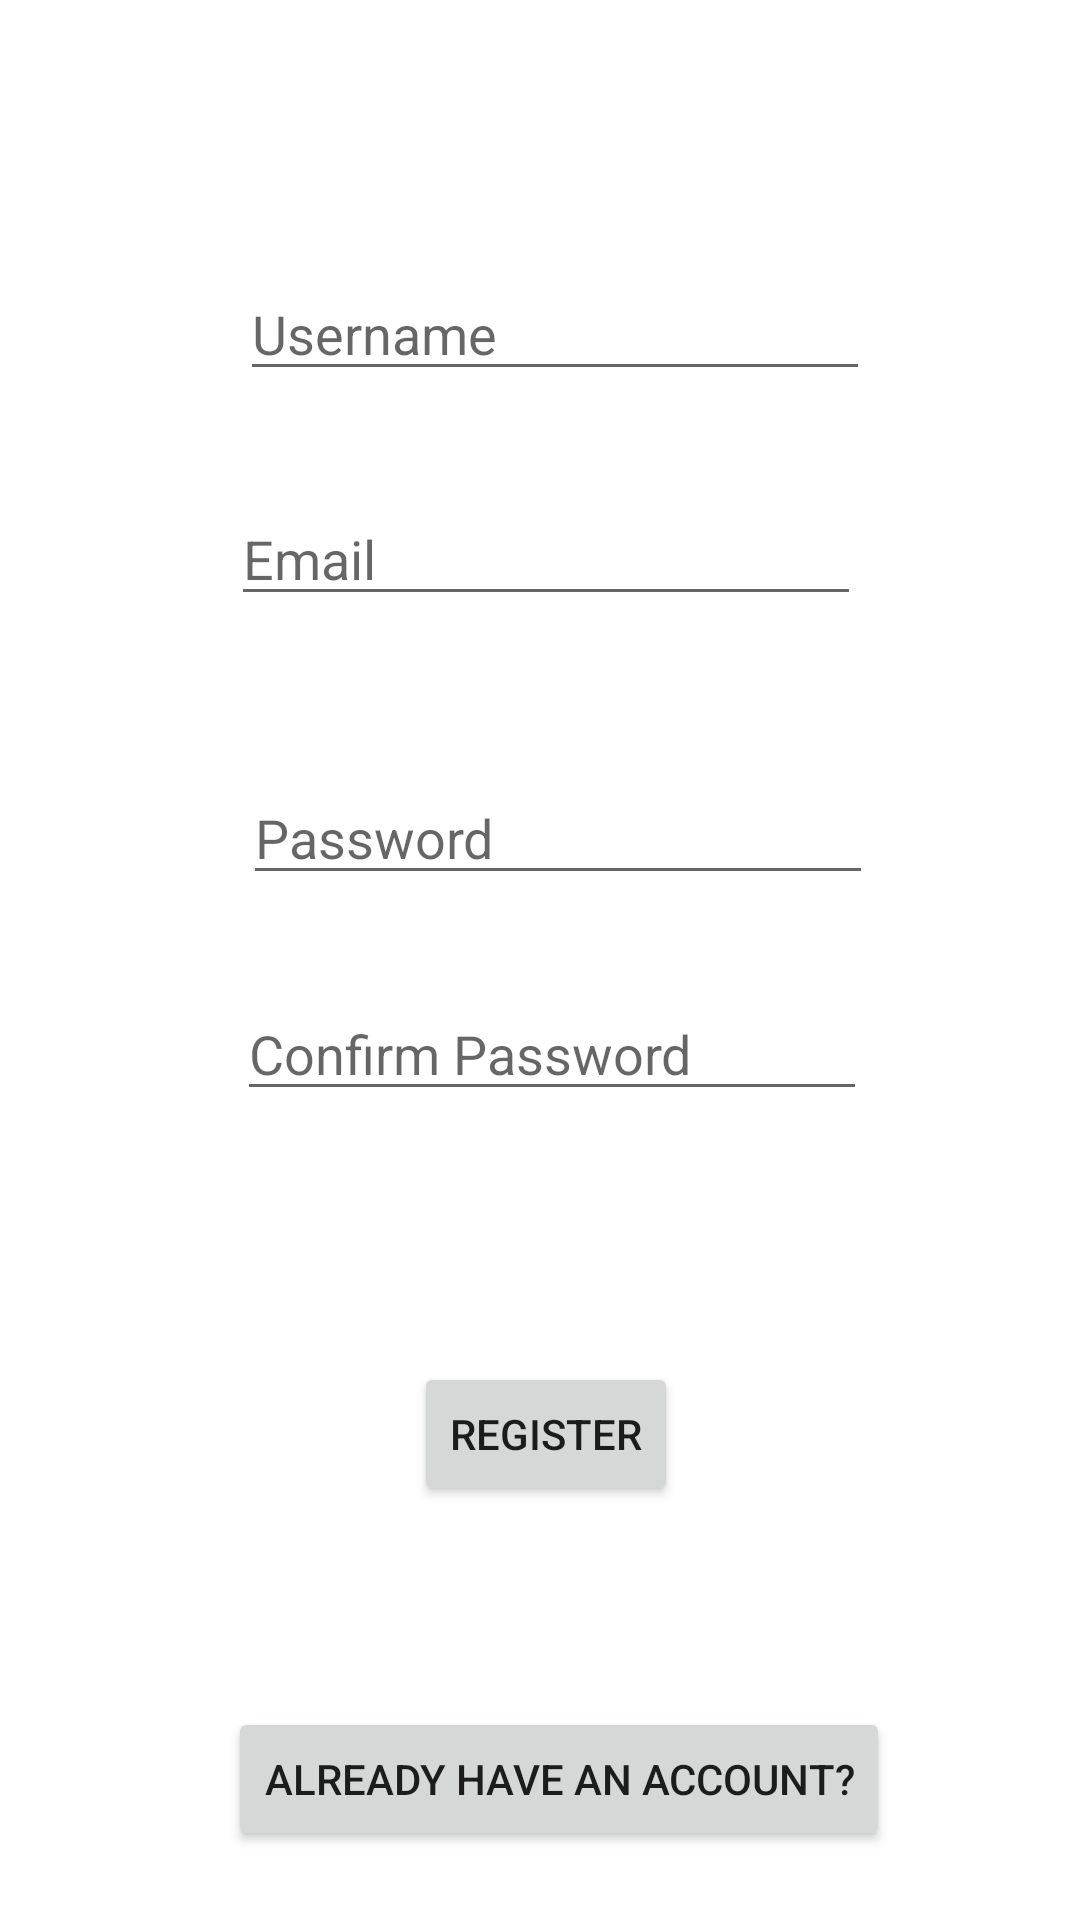

Here is an Android app screen rendered from its layout file. Give the layout XML and the strings, colors and styles it references.
<!-- AndroidManifest.xml: application theme Theme.LetItFly -->
<!-- res/layout/activity_register.xml -->
<?xml version="1.0" encoding="utf-8"?>
<AbsoluteLayout xmlns:android="http://schemas.android.com/apk/res/android"
    xmlns:app="http://schemas.android.com/apk/res-auto"
    xmlns:tools="http://schemas.android.com/tools"
    android:layout_width="match_parent"
    android:layout_height="match_parent"
    tools:context=".ui.authentication.RegisterActivity">

    <EditText
        android:id="@+id/registerUsernameField"
        android:layout_width="wrap_content"
        android:layout_height="wrap_content"
        android:layout_x="80dp"
        android:layout_y="89dp"
        android:ems="10"
        android:hint="Username"
        android:inputType="textPersonName"
        tools:layout_editor_absoluteX="75dp"
        tools:layout_editor_absoluteY="82dp" />

    <EditText
        android:id="@+id/registerEmailField"
        android:layout_width="wrap_content"
        android:layout_height="wrap_content"
        android:layout_x="77dp"
        android:layout_y="164dp"
        android:ems="10"
        android:hint="Email"
        android:inputType="textPersonName"
        tools:layout_editor_absoluteX="75dp"
        tools:layout_editor_absoluteY="166dp" />

    <EditText
        android:id="@+id/registerPasswordField"
        android:layout_width="wrap_content"
        android:layout_height="wrap_content"
        android:layout_x="81dp"
        android:layout_y="257dp"
        android:ems="10"
        android:hint="Password"
        android:inputType="textPassword"
        tools:layout_editor_absoluteX="74dp"
        tools:layout_editor_absoluteY="257dp" />

    <EditText
        android:id="@+id/registerConfirmPasswordField"
        android:layout_width="wrap_content"
        android:layout_height="wrap_content"
        android:layout_x="79dp"
        android:layout_y="329dp"
        android:ems="10"
        android:hint="Confirm Password"
        android:inputType="textPassword"
        tools:layout_editor_absoluteX="77dp"
        tools:layout_editor_absoluteY="354dp" />

    <Button
        android:id="@+id/alreadyHaveAccountButton"
        android:layout_width="wrap_content"
        android:layout_height="wrap_content"
        android:layout_x="76dp"
        android:layout_y="569dp"
        android:text="Already have an account?"
        tools:layout_editor_absoluteX="77dp"
        tools:layout_editor_absoluteY="578dp" />

    <Button
        android:id="@+id/registerButton"
        android:layout_width="wrap_content"
        android:layout_height="wrap_content"
        android:layout_x="138dp"
        android:layout_y="454dp"
        android:text="Register"
        tools:layout_editor_absoluteX="139dp"
        tools:layout_editor_absoluteY="470dp" />

</AbsoluteLayout>
<!-- resources referenced by this layout -->
<resources>
  <style name="Theme.LetItFly" parent="Theme.MaterialComponents.DayNight.DarkActionBar">
          
          <item name="colorPrimary">@color/purple_500</item>
          <item name="colorPrimaryVariant">@color/purple_700</item>
          <item name="colorOnPrimary">@color/white</item>
          
          <item name="colorSecondary">@color/teal_200</item>
          <item name="colorSecondaryVariant">@color/teal_700</item>
          <item name="colorOnSecondary">@color/black</item>
          
          <item name="android:statusBarColor">?attr/colorPrimaryVariant</item>
          
      </style>
  <color name="white">#FFFFFFFF</color>
  <color name="black">#FF000000</color>
  <!-- not gathered from this repository: default colours our renderer supplied (Android Studio template values) -->
  <color name="purple_500">#FF6200EE</color>
  <color name="purple_700">#FF3700B3</color>
  <color name="teal_200">#FF03DAC5</color>
  <color name="teal_700">#FF018786</color>
</resources>
